Run: headless pygame with SDL's dummy video driver; simulated clock (each Clock.tick advances the game by its frame time, no real sleeping); random seed 0; keys injected as events and as key.get_pressed() state; no mouse input.
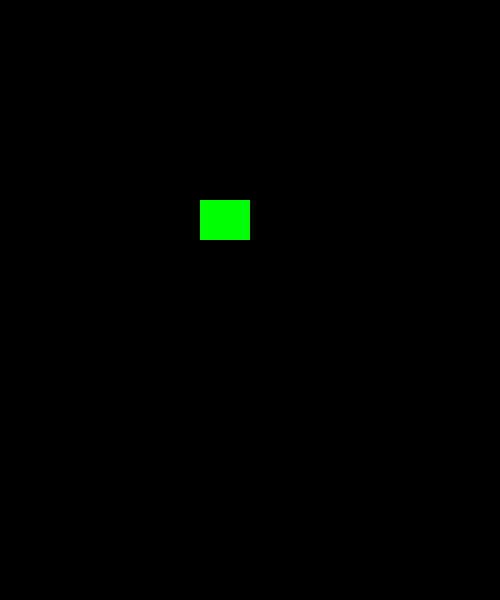
Frame 1 of 4 · flips 1–60 · no input
Frame 2 of 4 · flips 61–180 · tapped SPACE, RETURN · held RIGHT (→), D · screen unchanged from frame 1, image omitted
Frame 3 of 4 · flips 181–300 · held DOWN (↓), S · screen unchanged from frame 2, image omitted
Frame 4 of 4 · flips 301–420 · held LEFT (←), A, UP (↑), W · screen unchanged from frame 3, image omitted

The pygame program that drew these frames:

import random
import pygame


FPS = 60
WIDTH = 500
HEIGHT = 600

#initializing game and creating window
pygame.init()
screen = pygame.display.set_mode((WIDTH,HEIGHT))
clock = pygame.time.Clock()

class Player(pygame.sprite.Sprite):
    def __init__(self):
        pygame.sprite.Sprite.__init__(self)
        self.image = pygame.Surface((50, 40))
        self.image.fill((0, 255, 0))
        self.rect = self.image.get_rect()
        self.rect.x = 200
        self.rect.y = 200

all_sprite = pygame.sprite.Group()
player = Player()
all_sprite.add(player)

#game loop
running = True


while running:
    clock.tick(FPS)
    #get input
    for event in pygame.event.get():
        if event.type == pygame.QUIT:
            running = False
    #update

    #display
    all_sprite.draw(screen)
    pygame.display.update()

pygame.QUIT
